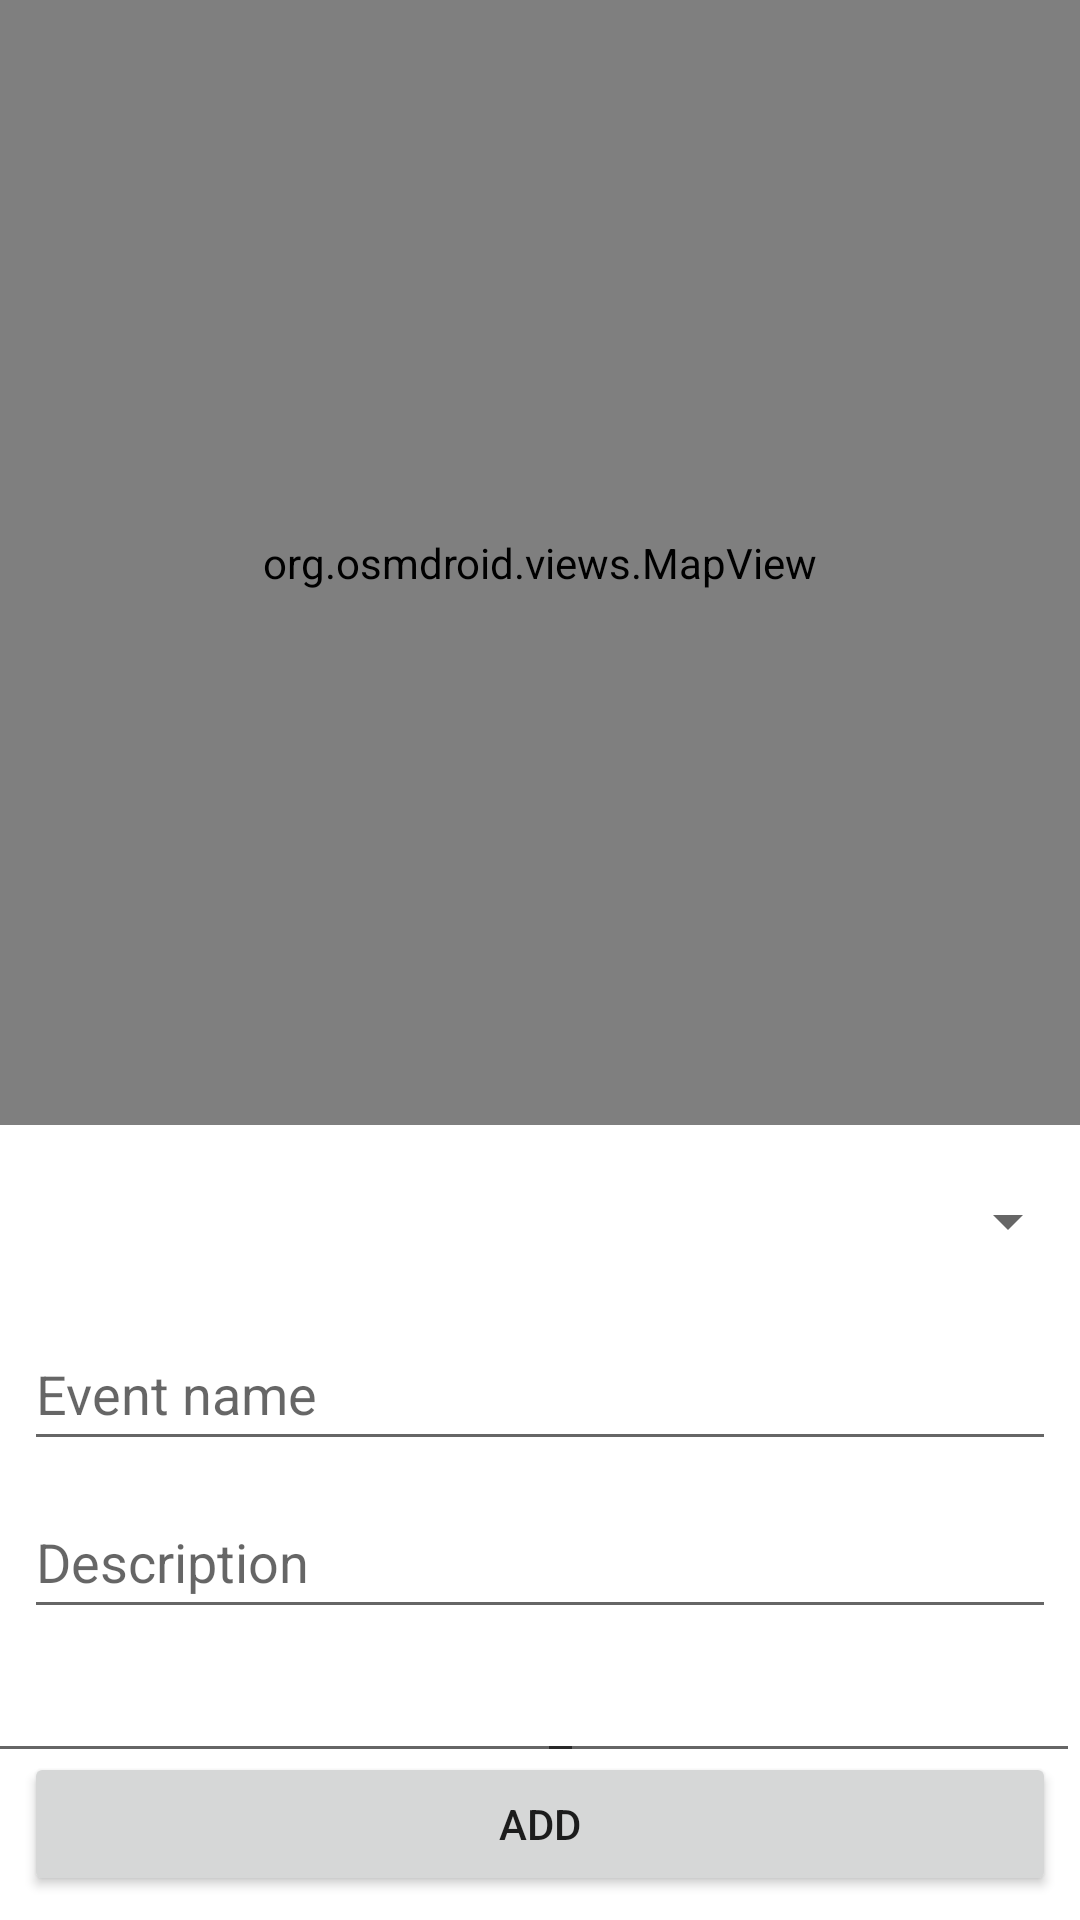

Produce the Android XML layout that renders to this screen, including the resource entries it uses.
<!-- AndroidManifest.xml: application theme Theme.LeafLink -->
<!-- res/layout/fragment_add.xml -->
<androidx.constraintlayout.widget.ConstraintLayout xmlns:android="http://schemas.android.com/apk/res/android"
    xmlns:app="http://schemas.android.com/apk/res-auto"
    xmlns:tools="http://schemas.android.com/tools"
    android:id="@+id/eventDateInput"
    android:layout_width="match_parent"
    android:layout_height="match_parent"
    tools:context=".ui.gallery.AddFragment">

    <org.osmdroid.views.MapView
        android:id="@+id/mapView"
        android:layout_width="0dp"
        android:layout_height="375dp"
        app:layout_constraintEnd_toEndOf="parent"
        app:layout_constraintStart_toStartOf="parent"
        app:layout_constraintTop_toTopOf="parent" />

    <Spinner
        android:id="@+id/parkSpinner"
        android:layout_width="0dp"
        android:layout_height="wrap_content"
        android:layout_marginTop="8dp"
        android:minHeight="48dp"
        app:layout_constraintEnd_toEndOf="parent"
        app:layout_constraintStart_toStartOf="parent"
        app:layout_constraintTop_toBottomOf="@id/mapView" />

    <EditText
        android:id="@+id/eventNameInput"
        android:layout_width="0dp"
        android:layout_height="wrap_content"
        android:layout_margin="8dp"
        android:hint="Event name"
        android:minHeight="48dp"
        app:layout_constraintEnd_toEndOf="parent"
        app:layout_constraintStart_toStartOf="parent"
        app:layout_constraintTop_toBottomOf="@id/parkSpinner" />

    <EditText
        android:id="@+id/eventDescriptionInput"
        android:layout_width="0dp"
        android:layout_height="wrap_content"
        android:layout_margin="8dp"
        android:hint="Description"
        android:minHeight="48dp"
        app:layout_constraintEnd_toEndOf="parent"
        app:layout_constraintStart_toStartOf="parent"
        app:layout_constraintTop_toBottomOf="@id/eventNameInput" />

    <Button
        android:id="@+id/submitEventButton"
        android:layout_width="0dp"
        android:layout_height="wrap_content"
        android:layout_margin="8dp"
        android:layout_marginStart="8dp"
        android:layout_marginEnd="8dp"
        android:layout_marginBottom="32dp"
        android:text="Add"
        app:layout_constraintBottom_toBottomOf="parent"
        app:layout_constraintEnd_toEndOf="parent"
        app:layout_constraintStart_toStartOf="parent" />

    <EditText
        android:id="@+id/editTextTime"
        android:layout_width="181dp"
        android:layout_height="48dp"
        android:ems="10"
        android:inputType="time"
        app:layout_constraintEnd_toEndOf="parent"
        app:layout_constraintTop_toBottomOf="@+id/eventDescriptionInput"
        tools:ignore="SpeakableTextPresentCheck" />

    <EditText
        android:id="@+id/editTextDate2"
        android:layout_width="wrap_content"
        android:layout_height="wrap_content"
        android:ems="10"
        android:inputType="date"
        android:minHeight="48dp"
        app:layout_constraintBaseline_toBaselineOf="@+id/editTextTime"
        app:layout_constraintEnd_toStartOf="@+id/editTextTime"
        app:layout_constraintStart_toStartOf="parent"
        tools:ignore="SpeakableTextPresentCheck" />

</androidx.constraintlayout.widget.ConstraintLayout>
<!-- resources referenced by this layout -->
<resources>
  <style name="Theme.LeafLink" parent="Theme.MaterialComponents.DayNight.DarkActionBar">
          
          <item name="colorPrimary">@color/green</item>
          <item name="colorPrimaryVariant">@color/purple_700</item>
          <item name="colorOnPrimary">@color/white</item>
          
          <item name="colorSecondary">@color/teal_200</item>
          <item name="colorSecondaryVariant">@color/teal_700</item>
          <item name="colorOnSecondary">@color/black</item>
          
          <item name="android:statusBarColor">@color/green</item>
          
      </style>
  <color name="green">#FF99CC00</color>
  <color name="purple_700">#FF3700B3</color>
  <color name="white">#FFFFFFFF</color>
  <color name="teal_200">#FF03DAC5</color>
  <color name="teal_700">#FF018786</color>
  <color name="black">#FF000000</color>
</resources>
